Photos from the image-classification dataset "skeletal_output" in the GitHub repository Eva13-sys/smart_mirror. Its 5 classes are: downward dog pose, goddess pose, plank pose, tree pose, warrior 2 pose.

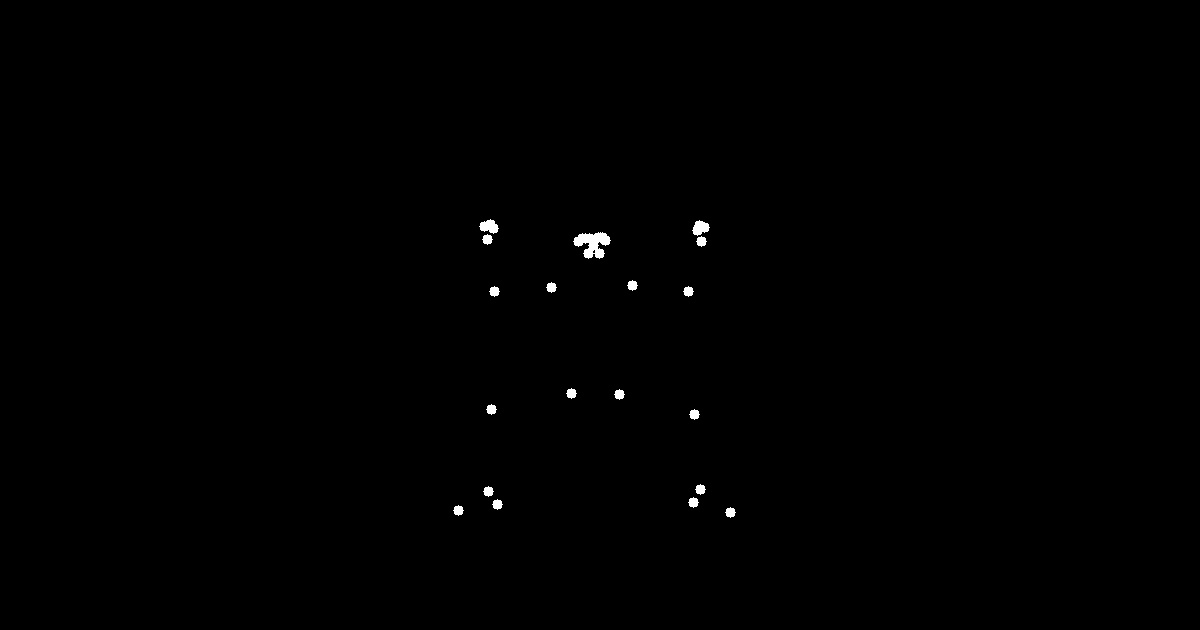
Label: goddess pose

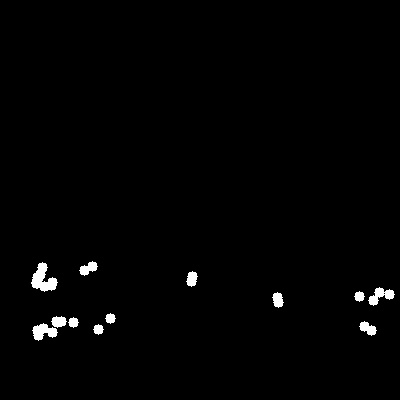
Label: plank pose

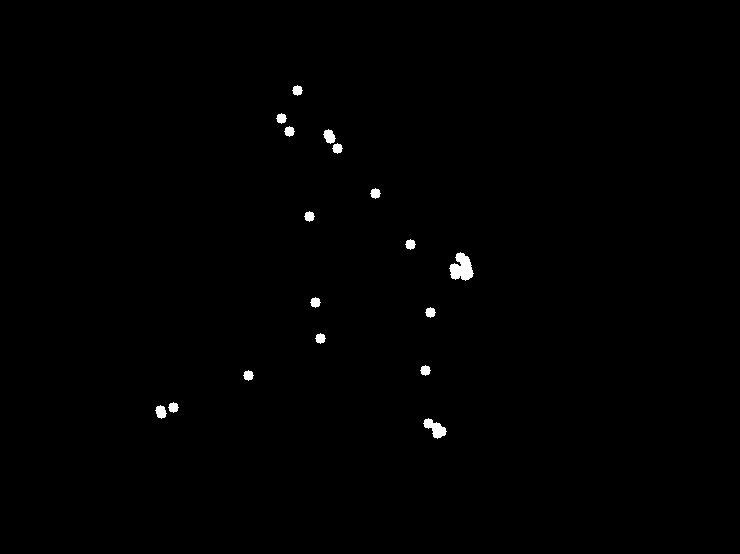
Label: plank pose

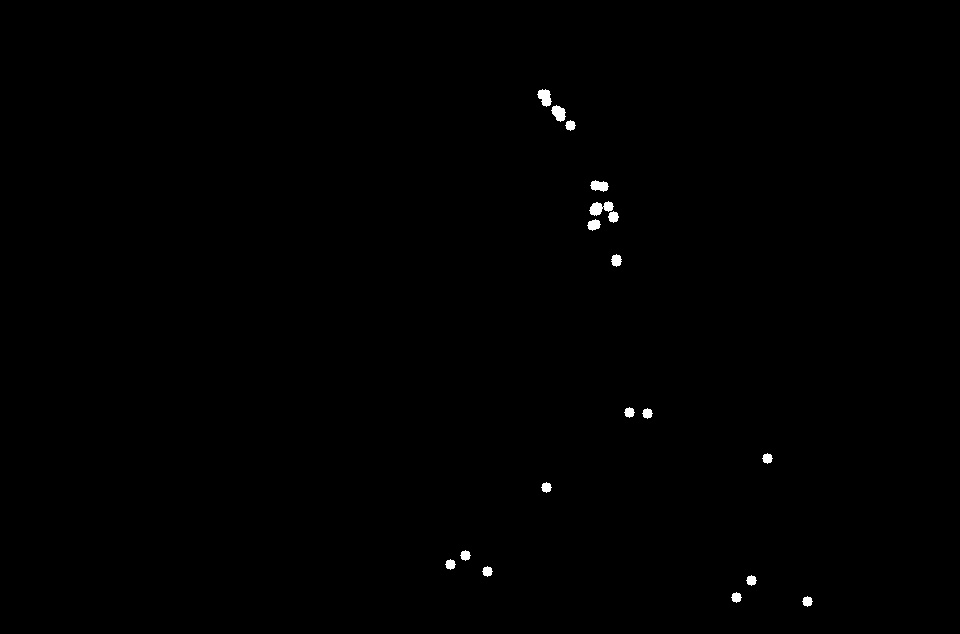
Label: warrior 2 pose

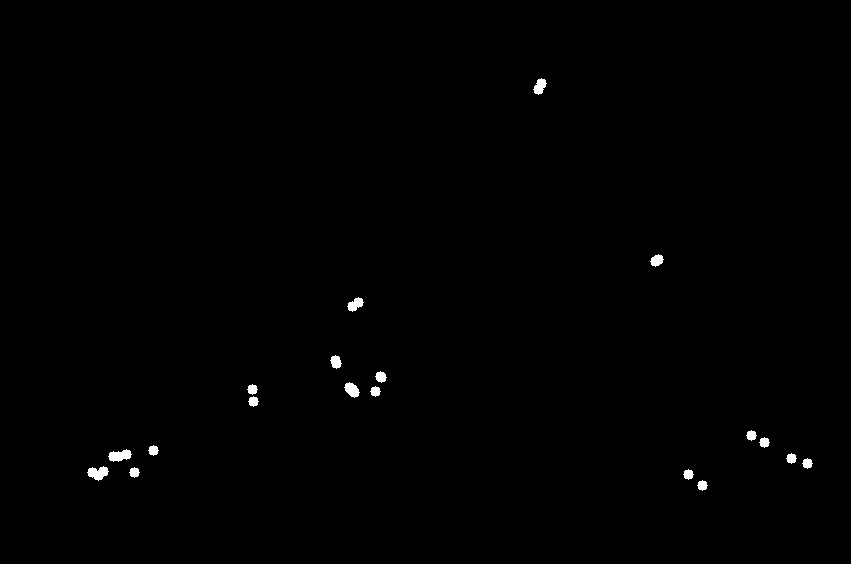
Label: downward dog pose

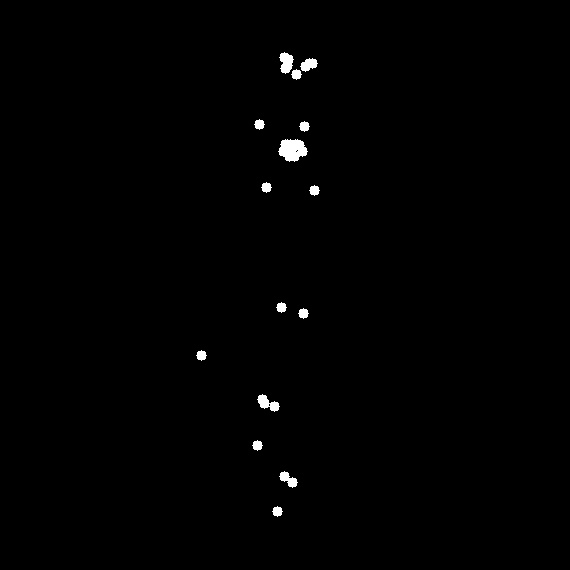
Label: tree pose
